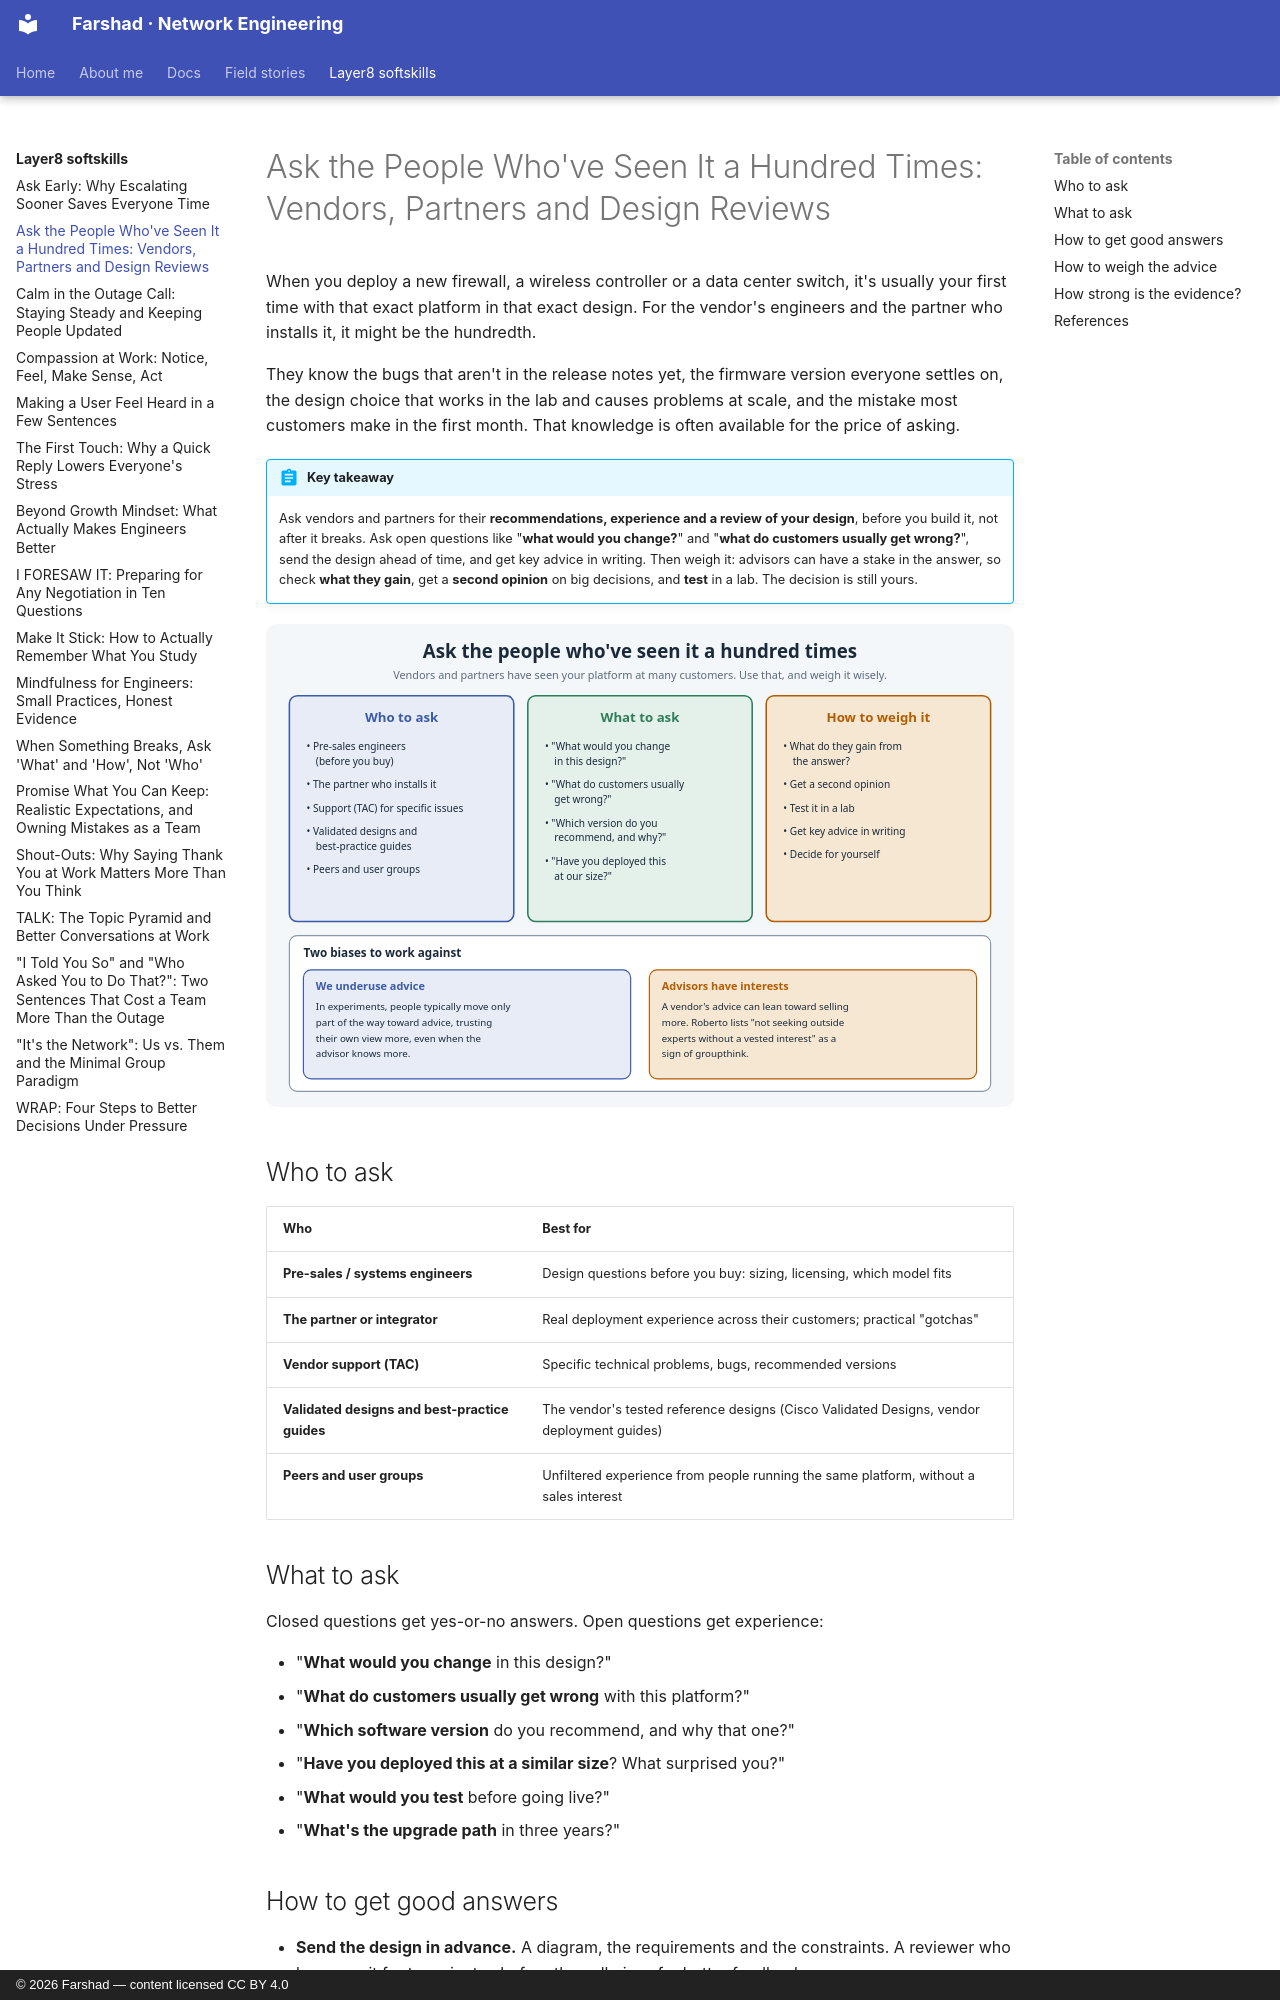

repository: layer3ninja/layer3ninja.github.io · page: layer8-softskills/ask-vendors/index.html · generator: mkdocs · copyright: © 2026 Farshad — content licensed CC BY 4.0

---
title: "Ask the People Who've Seen It a Hundred Times: Vendors, Partners and Design Reviews"
description: Vendor engineers and partners have seen your platform at many customers. How to ask them for recommendations and a review of your design, what to ask, and how to weigh advice from people who may also want to sell you something.
tags:
  - Vendors
  - Design
  - Communication
  - Decision Making
---

# Ask the People Who've Seen It a Hundred Times: Vendors, Partners and Design Reviews

When you deploy a new firewall, a wireless controller or a data center switch, it's usually your
first time with that exact platform in that exact design. For the vendor's engineers and the
partner who installs it, it might be the hundredth.

They know the bugs that aren't in the release notes yet, the firmware version everyone settles
on, the design choice that works in the lab and causes problems at scale, and the mistake most
customers make in the first month. That knowledge is often available for the price of asking.

!!! abstract "Key takeaway"
    Ask vendors and partners for their **recommendations, experience and a review of your
    design**, before you build it, not after it breaks. Ask open questions like "**what would you
    change?**" and "**what do customers usually get wrong?**", send the design ahead of time,
    and get key advice in writing. Then weigh it: advisors can have a stake in the answer, so
    check **what they gain**, get a **second opinion** on big decisions, and **test** in a lab.
    The decision is still yours.

![Who to ask, what to ask, how to weigh it, and two biases to work against](../assets/images/ask-vendors.svg)

## Who to ask

| Who | Best for |
|---|---|
| **Pre-sales / systems engineers** | Design questions before you buy: sizing, licensing, which model fits |
| **The partner or integrator** | Real deployment experience across their customers; practical "gotchas" |
| **Vendor support (TAC)** | Specific technical problems, bugs, recommended versions |
| **Validated designs and best-practice guides** | The vendor's tested reference designs (Cisco Validated Designs, vendor deployment guides) |
| **Peers and user groups** | Unfiltered experience from people running the same platform, without a sales interest |

## What to ask

Closed questions get yes-or-no answers. Open questions get experience:

- "**What would you change** in this design?"
- "**What do customers usually get wrong** with this platform?"
- "**Which software version** do you recommend, and why that one?"
- "**Have you deployed this at a similar size**? What surprised you?"
- "**What would you test** before going live?"
- "**What's the upgrade path** in three years?"
